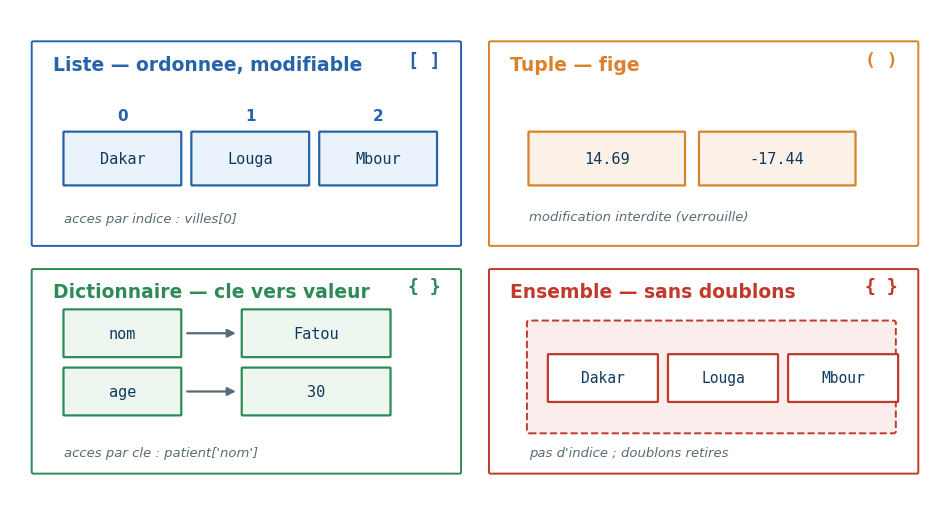

Generate this figure with matplotlib:
# Figure Séance 2 — panorama des structures (Programmation Python, UCAD)
import matplotlib
matplotlib.use("Agg")
import matplotlib.pyplot as plt

plt.rcParams["svg.fonttype"] = "none"   # le texte reste du texte (US-51)
from matplotlib.patches import FancyBboxPatch, FancyArrowPatch
import os

plt.rcParams.update({"font.family": "DejaVu Sans", "font.size": 12})
BLUE, DARK, GREEN, ORANGE, RED, MUT = ("#2563AB", "#0F3A5E", "#2E8B57",
                                       "#D9822B", "#C0392B", "#5A6B75")
os.makedirs("figs", exist_ok=True)

fig, ax = plt.subplots(figsize=(12.0, 6.4))
ax.set_xlim(0, 12); ax.set_ylim(0, 6.6); ax.axis("off")

def cell(x, y, w, h, text, ec, fc, fs=12, tc=None):
    ax.add_patch(FancyBboxPatch((x, y), w, h, boxstyle="round,pad=0.01",
                                fc=fc, ec=ec, lw=1.6))
    ax.text(x + w/2, y + h/2, text, ha="center", va="center",
            fontsize=fs, color=tc or DARK, family="monospace")

def title(x, y, t, c):
    ax.text(x, y, t, ha="left", va="center", fontsize=13.5, color=c, fontweight="bold")

# panneaux
def panel(x0, y0, x1, y1, c):
    ax.add_patch(FancyBboxPatch((x0, y0), x1-x0, y1-y0, boxstyle="round,pad=0.02",
                                fc="white", ec=c, lw=1.4, alpha=1.0))

# ---------- LISTE (haut gauche) ----------
panel(0.3, 3.45, 5.8, 6.15, BLUE)
title(0.55, 5.85, "Liste — ordonnee, modifiable", BLUE)
ax.text(5.55, 5.85, "[ ]", ha="right", fontsize=13, color=BLUE, fontweight="bold", family="monospace")
vals = ["Dakar", "Louga", "Mbour"]
for i, v in enumerate(vals):
    x = 0.7 + i*1.65
    cell(x, 4.25, 1.5, 0.7, v, BLUE, "#EAF2FB", fs=11)
    ax.text(x + 0.75, 5.12, str(i), ha="center", fontsize=11, color=BLUE, fontweight="bold")
ax.text(0.7, 3.75, "acces par indice : villes[0]", fontsize=9.5, color=MUT, style="italic")

# ---------- TUPLE (haut droite) ----------
panel(6.2, 3.45, 11.7, 6.15, ORANGE)
title(6.45, 5.85, "Tuple — fige", ORANGE)
ax.text(11.45, 5.85, "( )", ha="right", fontsize=13, color=ORANGE, fontweight="bold", family="monospace")
for i, v in enumerate(["14.69", "-17.44"]):
    x = 6.7 + i*2.2
    cell(x, 4.25, 2.0, 0.7, v, ORANGE, "#FBF1E6", fs=11)
ax.text(6.7, 3.78, "modification interdite (verrouille)", fontsize=9.5, color=MUT, style="italic")

# ---------- DICTIONNAIRE (bas gauche) ----------
panel(0.3, 0.4, 5.8, 3.1, GREEN)
title(0.55, 2.82, "Dictionnaire — cle vers valeur", GREEN)
ax.text(5.55, 2.82, "{ }", ha="right", fontsize=13, color=GREEN, fontweight="bold", family="monospace")
pairs = [("nom", "Fatou"), ("age", "30")]
for i, (k, v) in enumerate(pairs):
    y = 1.95 - i*0.78
    cell(0.7, y, 1.5, 0.62, k, GREEN, "#EDF7F0", fs=11)
    ax.add_patch(FancyArrowPatch((2.25, y+0.31), (2.95, y+0.31),
                                 arrowstyle="-|>", mutation_scale=12, color=MUT, lw=1.6))
    cell(3.0, y, 1.9, 0.62, v, GREEN, "#EDF7F0", fs=11)
ax.text(0.7, 0.62, "acces par cle : patient['nom']", fontsize=9.5, color=MUT, style="italic")

# ---------- ENSEMBLE (bas droite) ----------
panel(6.2, 0.4, 11.7, 3.1, RED)
title(6.45, 2.82, "Ensemble — sans doublons", RED)
ax.text(11.45, 2.82, "{ }", ha="right", fontsize=13, color=RED, fontweight="bold", family="monospace")
ax.add_patch(FancyBboxPatch((6.7, 0.95), 4.7, 1.45, boxstyle="round,pad=0.03",
                            fc="#FBEDEC", ec=RED, lw=1.4, linestyle="--"))
for i, v in enumerate(["Dakar", "Louga", "Mbour"]):
    x = 6.95 + i*1.55
    cell(x, 1.35, 1.4, 0.62, v, RED, "white", fs=10.5)
ax.text(6.7, 0.62, "pas d'indice ; doublons retires", fontsize=9.5, color=MUT, style="italic")

fig.savefig("figs/f2_structures.pdf", bbox_inches="tight")
fig.savefig("figs/f2_structures.svg", bbox_inches="tight")
fig.savefig("figs/f2_structures.png", bbox_inches="tight", dpi=160)
print("f2_structures ok")
